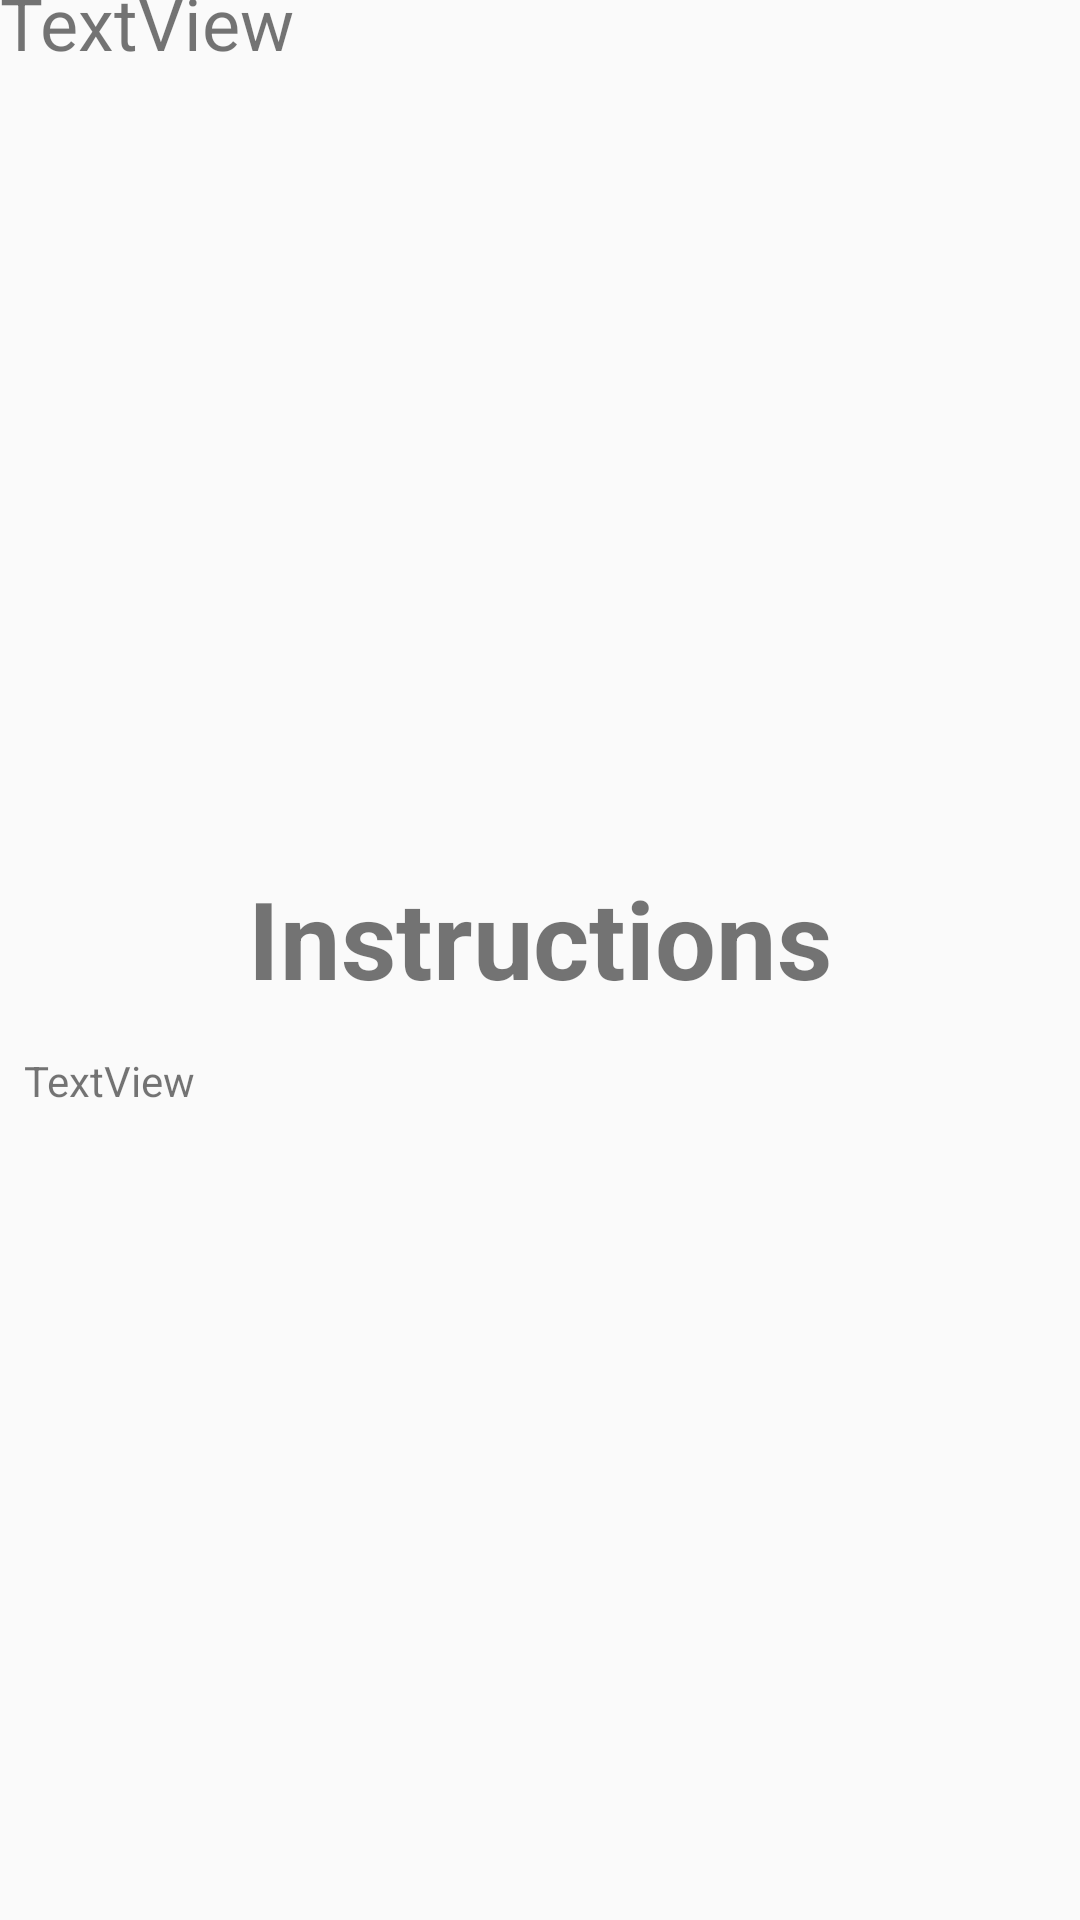

Reconstruct the res/layout file that produces this screen, plus the resources it refers to.
<!-- AndroidManifest.xml: application theme AppTheme -->
<!-- res/layout/activity_single_exercise_activty.xml -->
<?xml version="1.0" encoding="utf-8"?>
<android.support.constraint.ConstraintLayout xmlns:android="http://schemas.android.com/apk/res/android"
    xmlns:app="http://schemas.android.com/apk/res-auto"
    xmlns:tools="http://schemas.android.com/tools"
    android:id="@+id/coordinatorLayout"
    android:layout_width="match_parent"
    android:layout_height="match_parent"
    tools:context="com.example.gymguide.SingleExerciseActivty">


    <include
        android:id="@+id/include"
        layout="@layout/content_single_exercise_activty"
        android:layout_width="wrap_content"
        android:layout_height="wrap_content"
        app:layout_constraintEnd_toEndOf="parent"
        app:layout_constraintStart_toStartOf="parent"
        tools:layout_editor_absoluteY="90dp" />

    <ImageView
        android:id="@+id/workout_imageView"
        android:layout_width="200dp"
        android:layout_height="200dp"
        android:layout_marginStart="8dp"
        android:layout_marginTop="8dp"
        android:layout_marginEnd="8dp"
        app:layout_constraintEnd_toEndOf="parent"
        app:layout_constraintStart_toStartOf="parent"
        app:layout_constraintTop_toBottomOf="@+id/exercise_title"
        tools:srcCompat="@tools:sample/avatars" />

    <TextView
        android:id="@+id/exercise_title"
        android:layout_width="match_parent"
        android:layout_height="50dp"
        android:layout_marginTop="40dp"
        android:layout_marginBottom="8dp"
        android:text="TextView"
        android:textSize="24sp"
        app:layout_constraintBottom_toTopOf="@+id/include"
        app:layout_constraintTop_toTopOf="parent"
        tools:layout_editor_absoluteX="106dp" />

    <TextView
        android:id="@+id/instructions_textview"
        android:layout_width="wrap_content"
        android:layout_height="wrap_content"
        android:text="Instructions"
        android:textSize="36sp"
        android:textStyle="bold"
        app:layout_constraintBottom_toBottomOf="parent"
        app:layout_constraintEnd_toEndOf="parent"
        app:layout_constraintStart_toStartOf="parent"
        app:layout_constraintTop_toBottomOf="@+id/workout_imageView"
        app:layout_constraintVertical_bias="0.115" />

    <TextView
        android:id="@+id/description_textview"
        android:layout_width="match_parent"
        android:layout_height="16dp"
        android:layout_marginStart="8dp"
        android:layout_marginTop="14dp"
        android:layout_marginEnd="8dp"
        android:text="TextView"
        app:layout_constraintEnd_toEndOf="parent"
        app:layout_constraintStart_toStartOf="parent"
        app:layout_constraintTop_toBottomOf="@+id/instructions_textview" />

</android.support.constraint.ConstraintLayout>
<!-- res/layout/content_single_exercise_activty.xml (included above) -->
<?xml version="1.0" encoding="utf-8"?>
<android.support.constraint.ConstraintLayout xmlns:android="http://schemas.android.com/apk/res/android"
    xmlns:app="http://schemas.android.com/apk/res-auto"
    xmlns:tools="http://schemas.android.com/tools"
    android:layout_width="match_parent"
    android:layout_height="match_parent"
    app:layout_behavior="@string/appbar_scrolling_view_behavior"
    tools:context="com.example.gymguide.SingleExerciseActivity"
    tools:showIn="@layout/activity_single_exercise_activity">

</android.support.constraint.ConstraintLayout>
<!-- res/layout/activity_single_exercise_activity.xml (included above) -->
<?xml version="1.0" encoding="utf-8"?>
<android.support.constraint.ConstraintLayout xmlns:android="http://schemas.android.com/apk/res/android"
    xmlns:app="http://schemas.android.com/apk/res-auto"
    xmlns:tools="http://schemas.android.com/tools"
    android:id="@+id/coordinatorLayout"
    android:layout_width="match_parent"
    android:layout_height="match_parent"
    tools:context="com.example.gymguide.SingleExerciseActivity">


    <include
        android:id="@+id/include"
        layout="@layout/content_single_exercise_activty"
        android:layout_width="wrap_content"
        android:layout_height="wrap_content"
        app:layout_constraintEnd_toEndOf="parent"
        app:layout_constraintStart_toStartOf="parent"
        tools:layout_editor_absoluteY="90dp" />

    <WebView
        android:id="@+id/workout_video"
        android:layout_width="match_parent"
        android:layout_height="200dp"
        android:layout_marginTop="2dp"
        android:layout_marginEnd="8dp"
        app:layout_constraintEnd_toEndOf="parent"
        app:layout_constraintStart_toStartOf="parent"
        app:layout_constraintTop_toBottomOf="@+id/exercise_title"
        tools:srcCompat="@tools:sample/avatars" />

    
    
    
    
    
    
    
    
    
    
    
    
    

    <TextView
        android:id="@+id/exercise_title"
        android:layout_width="match_parent"
        android:layout_height="40dp"
        android:layout_marginTop="2dp"
        android:layout_marginLeft="5dp"
        android:text="TextView"
        android:textColor="@color/black"
        android:textSize="28sp"
        app:layout_constraintBottom_toTopOf="@+id/include"
        app:layout_constraintTop_toTopOf="parent"
        app:layout_constraintVertical_bias="0.041"
        tools:layout_editor_absoluteX="0dp" />

    <TextView
        android:id="@+id/instructions_textview"
        android:layout_width="wrap_content"
        android:layout_height="wrap_content"
        android:layout_marginBottom="288dp"
        android:text="Instructions"
        android:textSize="36sp"
        android:textStyle="bold"
        app:layout_constraintBottom_toBottomOf="parent"
        app:layout_constraintEnd_toEndOf="parent"
        app:layout_constraintStart_toStartOf="parent"
        app:layout_constraintTop_toBottomOf="@+id/workout_video"
        app:layout_constraintVertical_bias="0.115" />

    <TextView
        android:id="@+id/description_textview"
        android:layout_width="match_parent"
        android:layout_height="wrap_content"
        android:layout_marginStart="8dp"
        android:layout_marginLeft="8dp"
        android:layout_marginTop="8dp"
        android:layout_marginEnd="8dp"
        android:text="TextView"
        android:textSize="15dp"
        android:textColor="@color/black"
        app:layout_constraintEnd_toEndOf="parent"
        app:layout_constraintStart_toStartOf="parent"
        app:layout_constraintTop_toBottomOf="@+id/instructions_textview" />

    <android.support.design.widget.FloatingActionButton
        android:id="@+id/btnAddWorkout"
        android:layout_width="wrap_content"
        android:layout_height="wrap_content"
        android:layout_marginEnd="16dp"
        android:layout_marginBottom="16dp"
        android:clickable="true"
        app:backgroundTint="@color/colorPrimary"
        app:layout_constraintBottom_toBottomOf="parent"
        app:layout_constraintEnd_toEndOf="parent"
        app:rippleColor="@color/colorPrimaryDark"
        app:srcCompat="@android:drawable/ic_input_add" />

</android.support.constraint.ConstraintLayout>
<!-- resources referenced by this layout -->
<resources>
  <color name="black">#000000</color>
  <color name="colorPrimary">#c10005</color>
  <color name="colorPrimaryDark">#f40006</color>
  <color name="red">#f40006</color>
  <style name="AppTheme" parent="Theme.AppCompat.Light.DarkActionBar">
          
          <item name="colorPrimary">@color/colorPrimary</item>
          <item name="colorPrimaryDark">@color/colorPrimaryDark</item>
          <item name="colorAccent">@color/black</item>
          <item name="windowActionBar">false</item>
          <item name="windowNoTitle">true</item>
      </style>
</resources>
